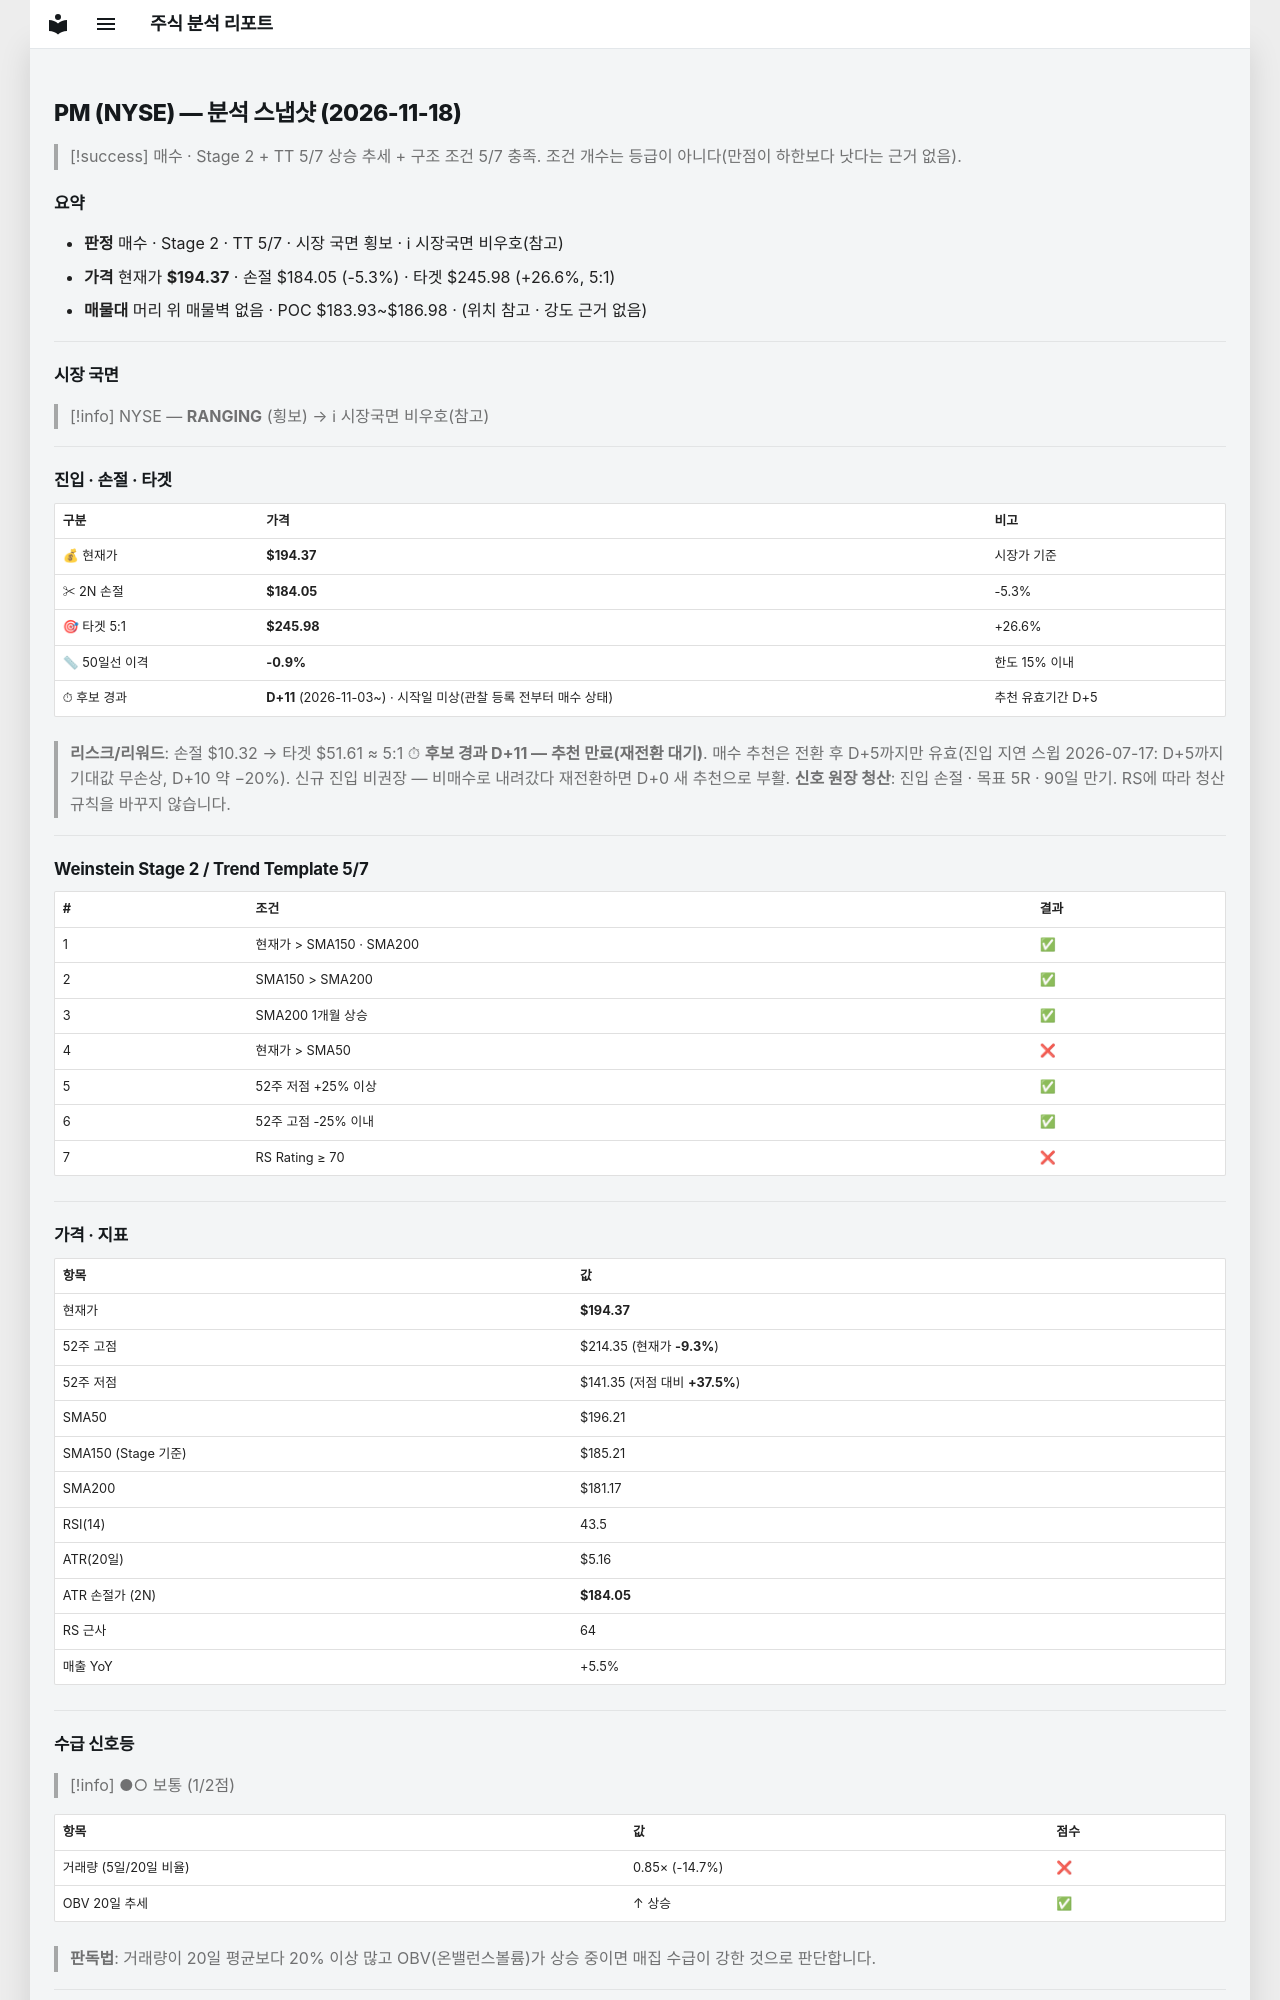

repository: soloandco/stock-reports · page: snapshots/PM-2026-11-18/index.html · generator: mkdocs

---
type: analysis-snapshot
title: PM 분석 스냅샷
ticker: PM
market: NYSE
created: 2026-11-18
updated: 2026-11-18
bar-date: 2026-11-17
verdict: 매수관찰
real-rr: 0.06
sma50-gap-pct: -0.9
candidate-days: 11
candidate-since: 2026-11-03
candidate-start-unknown: true
weekly-position: 저항대재진입
weekly-overhead-price: 194.99
weekly-overhead-pct: 0.3
stage: 2
trend-template-score: 5
tt-max: 7
ma-set: sma-50-150-200
price: 194.3699951171875
stop-price: 184.0478746825544
market-regime: RANGING
supply-demand-score: 1/2
supply-demand-label: 보통
status: tracking
tags:
  - stock-agent
  - watchlist
  - PM
  - analysis
related:
  - "[[analysis-template]]"
---

# PM (NYSE) — 분석 스냅샷 (2026-11-18)

> [!success] 매수 · Stage 2 + TT 5/7
> 상승 추세 + 구조 조건 5/7 충족. 조건 개수는 등급이 아니다(만점이 하한보다 낫다는 근거 없음).

## 요약

- **판정** 매수 · Stage 2 · TT 5/7 · 시장 국면 횡보 · ℹ 시장국면 비우호(참고)
- **가격** 현재가 **$194.37** · 손절 $184.05 (-5.3%) · 타겟 $245.98 (+26.6%, 5:1)
- **매물대** 머리 위 매물벽 없음 · POC $183.93~$186.98 · (위치 참고 · 강도 근거 없음)

---

## 시장 국면

> [!info] NYSE — **RANGING** (횡보) → ℹ 시장국면 비우호(참고)

---

## 진입 · 손절 · 타겟

| 구분 | 가격 | 비고 |
|------|------|------|
| 💰 현재가 | **$194.37** | 시장가 기준 |
| ✂ 2N 손절 | **$184.05** | -5.3% |
| 🎯 타겟 5:1 | **$245.98** | +26.6% |
| 📏 50일선 이격 | **-0.9%** | 한도 15% 이내 |
| ⏱ 후보 경과 | **D+11** (2026-11-03~) · 시작일 미상(관찰 등록 전부터 매수 상태) | 추천 유효기간 D+5 |

> **리스크/리워드**: 손절 $10.32 → 타겟 $51.61 ≈ 5:1
> ⏱ **후보 경과 D+11 — 추천 만료(재전환 대기)**. 매수 추천은 전환 후 D+5까지만 유효(진입 지연 스윕 2026-07-17: D+5까지 기대값 무손상, D+10 약 −20%). 신규 진입 비권장 — 비매수로 내려갔다 재전환하면 D+0 새 추천으로 부활.
> **신호 원장 청산**: 진입 손절 · 목표 5R · 90일 만기. RS에 따라 청산 규칙을 바꾸지 않습니다.

---

## Weinstein Stage 2 / Trend Template 5/7

| # | 조건 | 결과 |
|---|------|------|
| 1 | 현재가 > SMA150 · SMA200 | ✅ |
| 2 | SMA150 > SMA200 | ✅ |
| 3 | SMA200 1개월 상승 | ✅ |
| 4 | 현재가 > SMA50 | ❌ |
| 5 | 52주 저점 +25% 이상 | ✅ |
| 6 | 52주 고점 -25% 이내 | ✅ |
| 7 | RS Rating ≥ 70 | ❌ |

---

## 가격 · 지표

| 항목 | 값 |
|------|---|
| 현재가 | **$194.37** |
| 52주 고점 | $214.35 (현재가 **-9.3%**) |
| 52주 저점 | $141.35 (저점 대비 **+37.5%**) |
| SMA50 | $196.21 |
| SMA150 (Stage 기준) | $185.21 |
| SMA200 | $181.17 |
| RSI(14) | 43.5 |
| ATR(20일) | $5.16 |
| ATR 손절가 (2N) | **$184.05** |
| RS 근사 | 64 |
| 매출 YoY | +5.5% |

---
## 수급 신호등

> [!info] ●○ 보통 (1/2점)

| 항목 | 값 | 점수 |
|------|------|------|
| 거래량 (5일/20일 비율) | 0.85× (-14.7%) | ❌ |
| OBV 20일 추세 | ↑ 상승 | ✅ |

> **판독법**: 거래량이 20일 평균보다 20% 이상 많고 OBV(온밸런스볼륨)가 상승 중이면 매집 수급이 강한 것으로 판단합니다.

---
